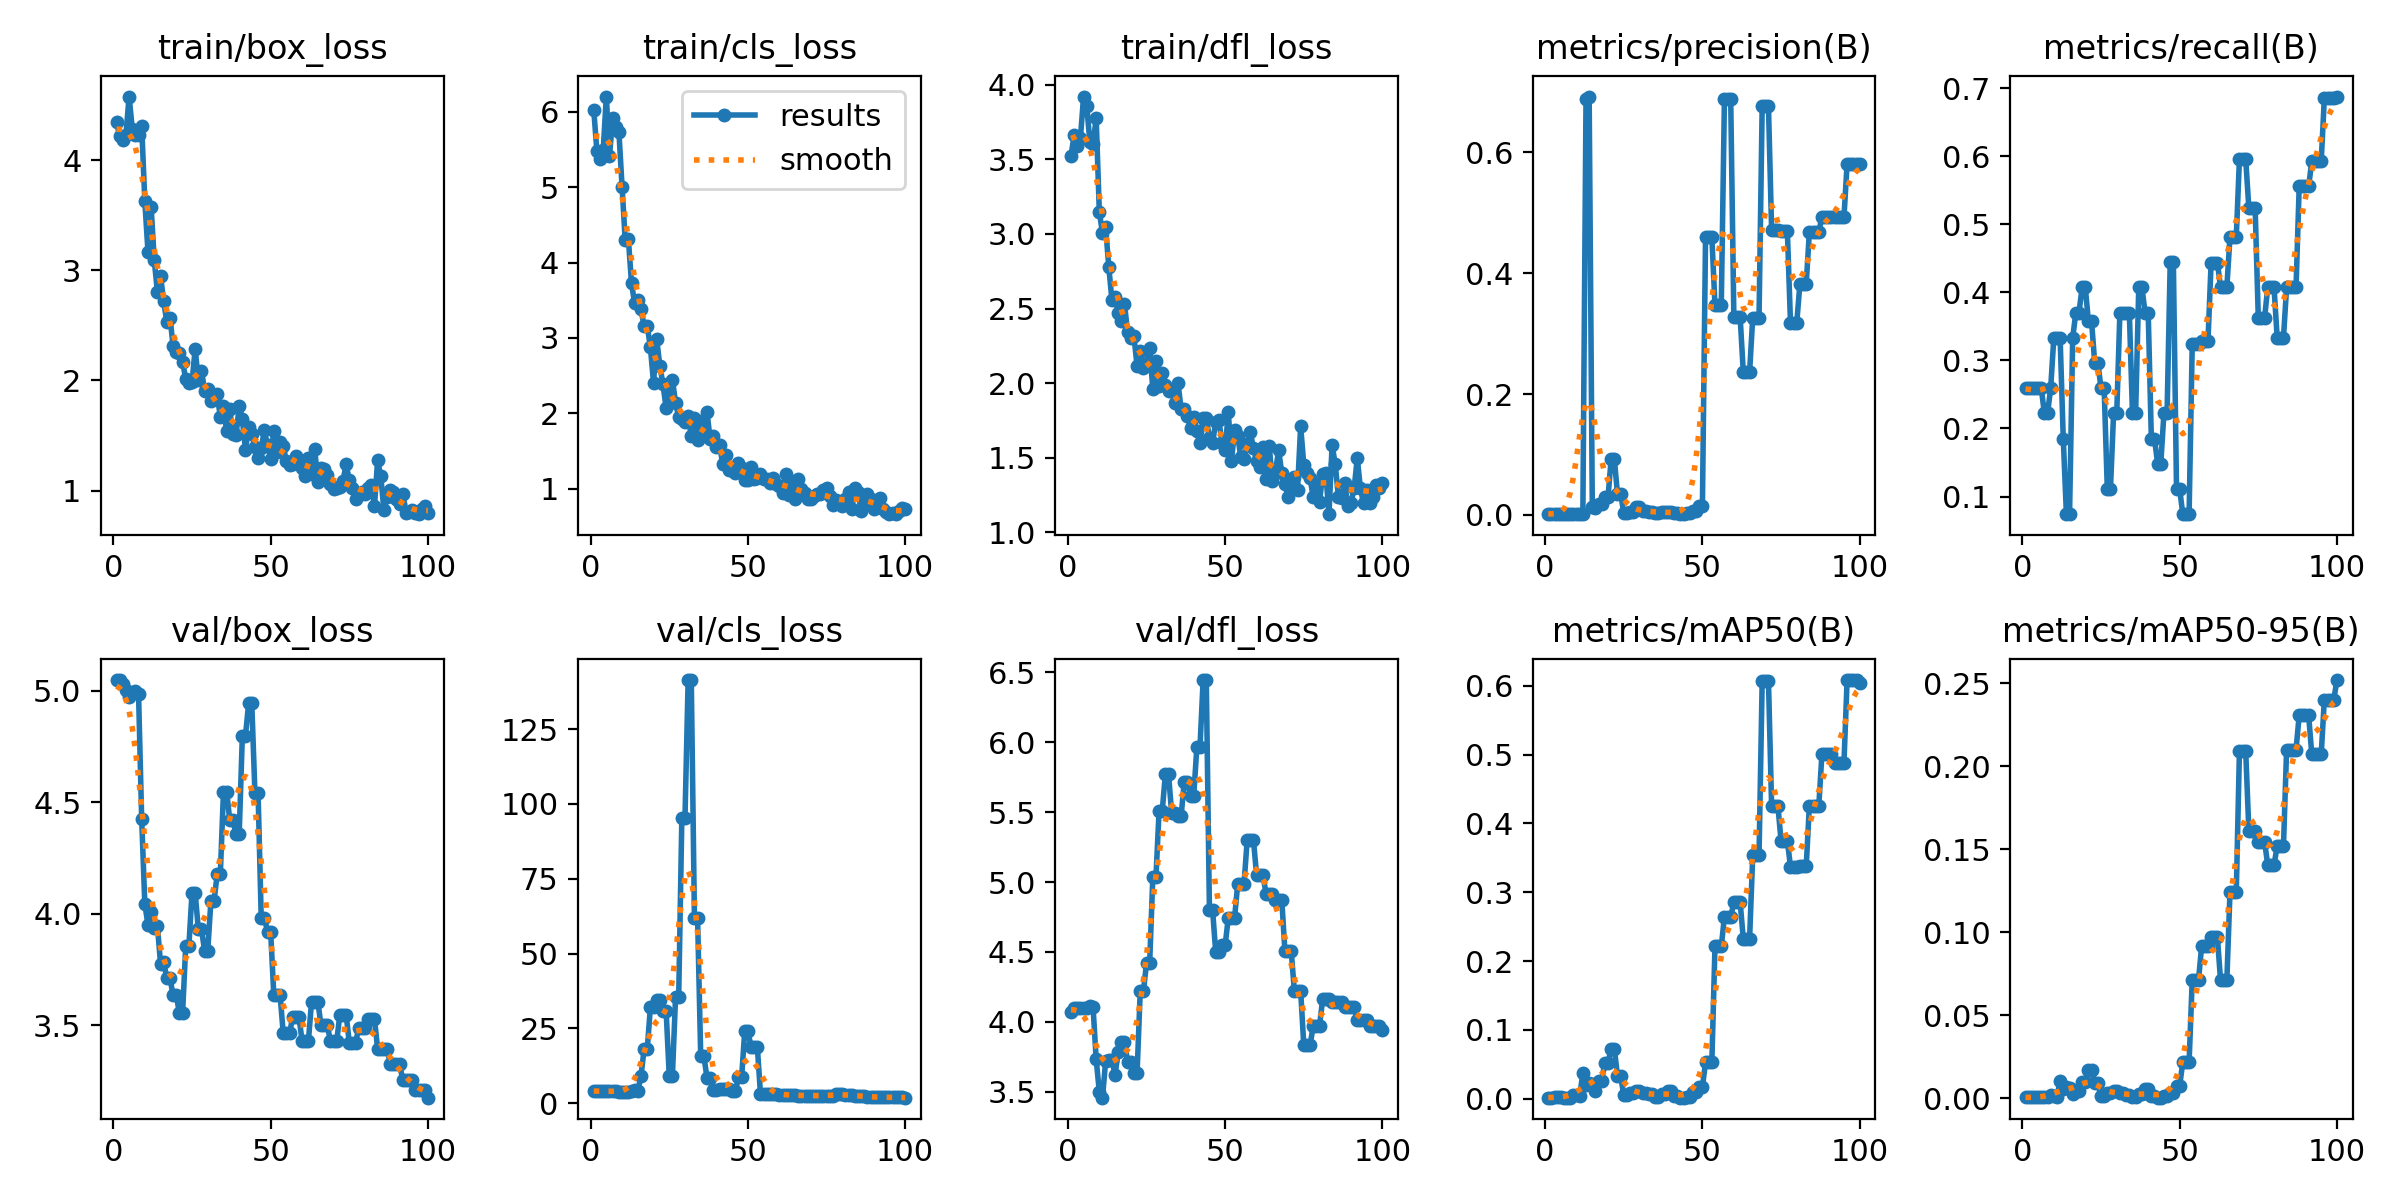

The data file committed next to this chart (first rows):
epoch, time, train/box_loss, train/cls_loss, train/dfl_loss, metrics/precision(B), metrics/recall(B), metrics/mAP50(B), metrics/mAP50-95(B), val/box_loss, val/cls_loss, val/dfl_loss, lr/pg0, lr/pg1, lr/pg2
1, 10.44, 4.347, 6.023, 3.526, 0.00174, 0.2593, 0.00166, 0.00051, 5.046, 4.016, 4.07, 0, 0, 0
2, 12.65, 4.223, 5.476, 3.662, 0.00175, 0.2593, 0.00161, 0.00053, 5.047, 4.002, 4.098, 1.41485e-05, 1.41485e-05, 1.41485e-05
3, 14.77, 4.187, 5.38, 3.591, 0.00175, 0.2593, 0.00173, 0.00056, 5.03, 3.995, 4.1, 2.80141e-05, 2.80141e-05, 2.80141e-05
4, 16.36, 4.231, 5.493, 3.647, 0.00176, 0.2593, 0.00175, 0.00058, 5.004, 4.014, 4.096, 4.15968e-05, 4.15968e-05, 4.15968e-05
5, 18.02, 4.579, 6.202, 3.922, 0.00175, 0.2593, 0.00172, 0.0006, 4.97, 4.013, 4.098, 5.48965e-05, 5.48965e-05, 5.48965e-05
6, 19.51, 4.288, 5.41, 3.858, 0.00175, 0.2593, 0.00162, 0.00058, 4.991, 4.034, 4.098, 6.79132e-05, 6.79132e-05, 6.79132e-05
7, 20.98, 4.232, 5.918, 3.617, 0.0015, 0.2222, 0.00141, 0.00055, 4.999, 4.049, 4.11, 8.0647e-05, 8.0647e-05, 8.0647e-05
8, 22.64, 4.234, 5.802, 3.602, 0.00149, 0.2222, 0.00146, 0.00057, 4.986, 4.066, 4.107, 9.30979e-05, 9.30979e-05, 9.30979e-05
9, 24.13, 4.313, 5.729, 3.776, 0.00131, 0.2593, 0.00494, 0.00209, 4.424, 3.613, 3.733, 0.0001053, 0.0001053, 0.0001053
10, 27.33, 3.628, 5.005, 3.147, 0.00173, 0.3333, 0.00537, 0.00163, 4.043, 3.704, 3.498, 0.0001172, 0.0001172, 0.0001172
11, 31.08, 3.171, 4.293, 3.008, 0.00199, 0.3333, 0.00393, 0.00088, 3.949, 3.778, 3.457, 0.0001288, 0.0001288, 0.0001288
12, 34.48, 3.576, 4.313, 3.046, 0.00236, 0.3333, 0.03759, 0.01053, 4.005, 3.697, 3.717, 0.0001401, 0.0001401, 0.0001401
13, 38.38, 3.092, 3.727, 2.78, 0.6875, 0.1852, 0.02027, 0.00557, 3.934, 4.002, 3.728, 0.0001511, 0.0001511, 0.0001511
14, 41.79, 2.804, 3.458, 2.558, 0.6919, 0.07407, 0.02203, 0.0069, 3.944, 4.217, 3.725, 0.0001619, 0.0001619, 0.0001619
15, 45.96, 2.949, 3.502, 2.58, 0.01266, 0.07407, 0.02075, 0.00625, 3.775, 4.146, 3.622, 0.0001723, 0.0001723, 0.0001723
16, 50.05, 2.719, 3.382, 2.472, 0.0115, 0.3333, 0.01125, 0.00251, 3.781, 8.941, 3.781, 0.0001825, 0.0001825, 0.0001825
17, 53.71, 2.528, 3.155, 2.419, 0.01772, 0.3704, 0.02604, 0.00469, 3.711, 17.94, 3.856, 0.0001924, 0.0001924, 0.0001924
18, 56.76, 2.572, 3.162, 2.53, 0.01772, 0.3704, 0.02604, 0.00469, 3.711, 17.94, 3.856, 0.000202, 0.000202, 0.000202
19, 58.68, 2.31, 2.875, 2.341, 0.02972, 0.4074, 0.05243, 0.01001, 3.633, 32.04, 3.713, 0.0002114, 0.0002114, 0.0002114
20, 61.85, 2.262, 2.406, 2.299, 0.02972, 0.4074, 0.05243, 0.01001, 3.633, 32.04, 3.713, 0.0002204, 0.0002204, 0.0002204
21, 63.98, 2.252, 2.984, 2.317, 0.09272, 0.3573, 0.07269, 0.01716, 3.554, 34.46, 3.631, 0.0002292, 0.0002292, 0.0002292
22, 67.26, 2.171, 2.633, 2.113, 0.09272, 0.3573, 0.07269, 0.01716, 3.554, 34.46, 3.631, 0.0002377, 0.0002377, 0.0002377
23, 70.53, 2.013, 2.383, 2.218, 0.03489, 0.2963, 0.03331, 0.00904, 3.854, 30.87, 4.217, 0.0002459, 0.0002459, 0.0002459
24, 73.5, 1.975, 2.071, 2.099, 0.03489, 0.2963, 0.03331, 0.00904, 3.854, 30.87, 4.217, 0.0002538, 0.0002538, 0.0002538
25, 76.79, 1.982, 2.258, 2.133, 0.00353, 0.2593, 0.00507, 0.00148, 4.093, 9.075, 4.418, 0.0002615, 0.0002615, 0.0002615
26, 80.11, 2.288, 2.446, 2.237, 0.00353, 0.2593, 0.00507, 0.00148, 4.093, 9.075, 4.418, 0.0002688, 0.0002688, 0.0002688
27, 83.2, 2.001, 2.14, 1.961, 0.00503, 0.1111, 0.00784, 0.00323, 3.932, 35.46, 5.035, 0.0002759, 0.0002759, 0.0002759
28, 85.28, 2.082, 1.952, 2.15, 0.00503, 0.1111, 0.00784, 0.00323, 3.932, 35.46, 5.035, 0.0002827, 0.0002827, 0.0002827
29, 87.26, 1.909, 1.924, 1.978, 0.01258, 0.2222, 0.01051, 0.00442, 3.833, 95.37, 5.51, 0.0002892, 0.0002892, 0.0002892
30, 90.48, 1.925, 1.884, 2.066, 0.01258, 0.2222, 0.01051, 0.00442, 3.833, 95.37, 5.51, 0.0002954, 0.0002954, 0.0002954
31, 93.34, 1.815, 1.963, 1.986, 0.00699, 0.3704, 0.00806, 0.00309, 4.056, 141.4, 5.772, 0.0003014, 0.0003014, 0.0003014
32, 96.29, 1.848, 1.696, 1.946, 0.00699, 0.3704, 0.00806, 0.00309, 4.056, 141.4, 5.772, 0.000307, 0.000307, 0.000307
33, 98.98, 1.879, 1.934, 1.947, 0.00522, 0.3704, 0.00689, 0.0019, 4.177, 61.98, 5.49, 0.0003124, 0.0003124, 0.0003124
34, 102, 1.669, 1.646, 1.866, 0.00522, 0.3704, 0.00689, 0.0019, 4.177, 61.98, 5.49, 0.0003175, 0.0003175, 0.0003175
35, 104.1, 1.765, 1.894, 1.999, 0.00267, 0.2222, 0.00241, 0.00066, 4.547, 15.67, 5.471, 0.0003223, 0.0003223, 0.0003223
36, 107.7, 1.539, 1.724, 1.827, 0.00267, 0.2222, 0.00241, 0.00066, 4.547, 15.67, 5.471, 0.0003268, 0.0003268, 0.0003268
37, 109.9, 1.737, 2.014, 1.823, 0.00528, 0.4074, 0.00742, 0.0028, 4.42, 8.436, 5.719, 0.0003311, 0.0003311, 0.0003311
38, 113, 1.516, 1.658, 1.781, 0.00528, 0.4074, 0.00742, 0.0028, 4.42, 8.436, 5.719, 0.0003351, 0.0003351, 0.0003351
39, 116.1, 1.503, 1.698, 1.696, 0.00542, 0.3704, 0.01182, 0.00533, 4.356, 4.383, 5.613, 0.0003387, 0.0003387, 0.0003387
40, 119.5, 1.765, 1.55, 1.776, 0.00542, 0.3704, 0.01182, 0.00533, 4.356, 4.383, 5.613, 0.0003421, 0.0003421, 0.0003421
41, 122.5, 1.652, 1.576, 1.676, 0.00306, 0.1852, 0.00351, 0.00136, 4.798, 4.704, 5.965, 0.0003452, 0.0003452, 0.0003452
42, 124.6, 1.366, 1.326, 1.598, 0.00306, 0.1852, 0.00351, 0.00136, 4.798, 4.704, 5.965, 0.0003481, 0.0003481, 0.0003481
43, 126.7, 1.581, 1.447, 1.767, 0.00204, 0.1482, 0.00156, 0.00039, 4.943, 4.611, 6.445, 0.0003506, 0.0003506, 0.0003506
44, 128.7, 1.513, 1.255, 1.769, 0.00204, 0.1482, 0.00156, 0.00039, 4.943, 4.611, 6.445, 0.0003529, 0.0003529, 0.0003529
45, 130.7, 1.395, 1.255, 1.63, 0.00343, 0.2222, 0.00297, 0.00129, 4.542, 4, 4.801, 0.0003549, 0.0003549, 0.0003549
46, 132.8, 1.299, 1.204, 1.599, 0.00343, 0.2222, 0.00297, 0.00129, 4.542, 4, 4.801, 0.0003566, 0.0003566, 0.0003566
47, 134.7, 1.388, 1.345, 1.738, 0.00704, 0.4444, 0.00903, 0.00342, 3.982, 8.557, 4.499, 0.000358, 0.000358, 0.000358
48, 137.8, 1.546, 1.271, 1.751, 0.00704, 0.4444, 0.00903, 0.00342, 3.982, 8.557, 4.499, 0.0003591, 0.0003591, 0.0003591
49, 140.9, 1.412, 1.114, 1.598, 0.01447, 0.1111, 0.01667, 0.0075, 3.918, 24.2, 4.547, 0.00036, 0.00036, 0.00036
50, 143.9, 1.29, 1.115, 1.551, 0.01447, 0.1111, 0.01667, 0.0075, 3.918, 24.2, 4.547, 0.0003605, 0.0003605, 0.0003605
51, 145.8, 1.543, 1.29, 1.806, 0.4601, 0.07407, 0.05303, 0.02174, 3.635, 18.69, 4.746, 0.0003608, 0.0003608, 0.0003608
52, 148.9, 1.355, 1.128, 1.479, 0.4601, 0.07407, 0.05303, 0.02174, 3.635, 18.69, 4.746, 0.0003608, 0.0003608, 0.0003608
53, 151.3, 1.44, 1.143, 1.685, 0.4601, 0.07407, 0.05303, 0.02174, 3.635, 18.69, 4.746, 0.0003605, 0.0003605, 0.0003605
54, 154.3, 1.403, 1.194, 1.642, 0.3468, 0.3236, 0.2211, 0.0715, 3.462, 3.052, 4.987, 0.00036, 0.00036, 0.00036
55, 157.5, 1.267, 1.126, 1.502, 0.3468, 0.3236, 0.2211, 0.0715, 3.462, 3.052, 4.987, 0.0003591, 0.0003591, 0.0003591
56, 159.9, 1.235, 1.128, 1.49, 0.3468, 0.3236, 0.2211, 0.0715, 3.462, 3.052, 4.987, 0.000358, 0.000358, 0.000358
57, 162.2, 1.243, 1.077, 1.592, 0.6871, 0.3279, 0.2642, 0.09177, 3.536, 2.962, 5.298, 0.0003566, 0.0003566, 0.0003566
58, 164.3, 1.313, 1.145, 1.669, 0.6871, 0.3279, 0.2642, 0.09177, 3.536, 2.962, 5.298, 0.0003549, 0.0003549, 0.0003549
59, 167.2, 1.265, 1.065, 1.563, 0.6871, 0.3279, 0.2642, 0.09177, 3.536, 2.962, 5.298, 0.0003529, 0.0003529, 0.0003529
60, 169.3, 1.205, 1.042, 1.479, 0.3265, 0.4437, 0.2852, 0.09706, 3.429, 2.785, 5.049, 0.0003506, 0.0003506, 0.0003506
... 40 more rows
